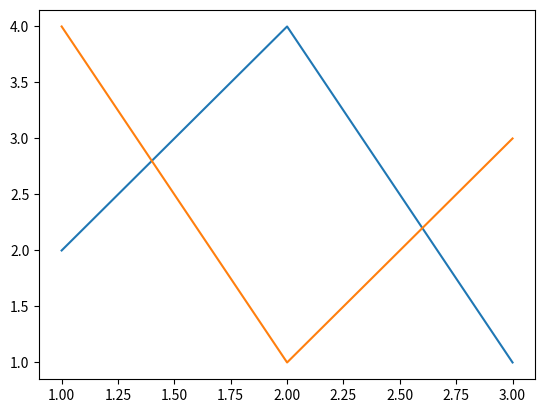

Source code (Python): (Note: this script raises an exception after producing the figure.)
import matplotlib.pyplot as plt

x1=[1,2,3]
y1=[2,4,1]

plt.plot(x1,y1,label="line 1")

x2=[1,2,3]
y2=[4,1,3]

plt.plot(x2,y2,label="line 2")

import matplotlib.pyplot as plt

n=int(input("How many do you want to read?"))
pulse=[]
height=[]
for i in range(n):
    x= int(input("PULSE-->"))
    pulse.append(x)
    y=float(input('Height-->'))
    height.append(y)
plt.plot(pulse,height)
plt.xlabel('PULSE')
plt.ylabel('Height')
plt.title('Pulse-Height Graph')
plt.show()
